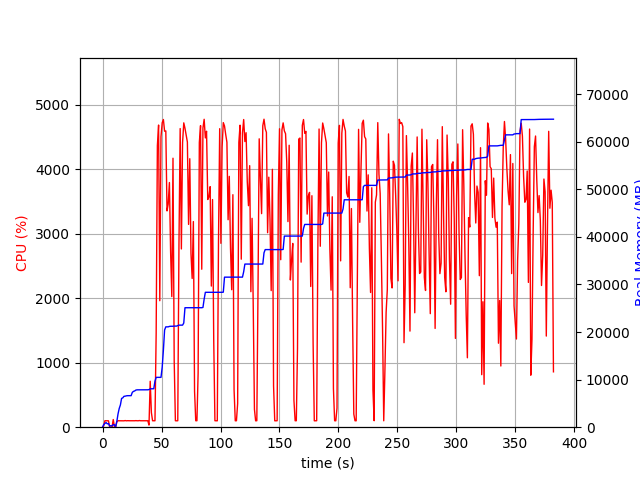

The file beside this chart, header and first rows:
elapsed_time, nproc, cpu, mem_real, mem_virtual
3.6716461181640625e-05, 1, 0.0, 6.965, 3186
1.007, 5, 20.9, 569.3, 2305
2.016, 4, 100.2, 786.1, 2345
3.024, 5, 100.3, 971.7, 2799
4.031, 3, 100.2, 700.6, 1957
5.039, 3, 99.2, 763.8, 2069
6.047, 3, 1.0, 248.9, 1436
7.055, 3, 2.0, 320.7, 1531
8.063, 3, 2.0, 261.7, 1461
9.071, 4, 118.8, 549.1, 2051
10.08, 4, 3.0, 507.5, 2033
11.09, 2, 2.0, 78.58, 1038
12.1, 1, 86.1, 1185, 2629
13.11, 1, 100.0, 2777, 4997
14.13, 1, 99.9, 3927, 6783
15.14, 1, 99.9, 4681, 8687
16.15, 1, 101.0, 6049, 8687
17.16, 1, 100.0, 6169, 8699
18.17, 1, 98.9, 6489, 8699
19.18, 1, 102.9, 6519, 8827
20.19, 1, 99.1, 6591, 8827
21.2, 1, 101.0, 6623, 8827
22.21, 1, 100.0, 6623, 8827
23.22, 1, 100.0, 6623, 8827
24.23, 1, 99.9, 6627, 8827
25.24, 1, 100.0, 7325, 10875
26.25, 1, 99.9, 7529, 10875
27.26, 1, 99.9, 7619, 10875
28.27, 1, 101.9, 7805, 10875
29.28, 1, 99.9, 7851, 10875
30.29, 1, 99.9, 7851, 10875
31.3, 1, 102.9, 7853, 10875
32.31, 1, 99.9, 7853, 10875
33.32, 1, 100.0, 7855, 10875
34.33, 1, 99.1, 7855, 10875
35.34, 1, 101.0, 7857, 10875
36.35, 1, 99.9, 7857, 10875
37.36, 1, 101.0, 7861, 11035
38.37, 1, 100.0, 7861, 11035
39.38, 2, 32.7, 7902, 11085
40.4, 1, 712.6, 8065, 14484
41.41, 1, 225.3, 8067, 14484
42.42, 1, 99.9, 8067, 14484
43.43, 1, 100.0, 8083, 17570
44.44, 1, 99.9, 9669, 17762
45.45, 1, 1453, 10473, 17762
46.48, 1, 4366, 10475, 17762
47.51, 1, 4685, 10475, 17762
48.54, 1, 1961, 10475, 17762
49.54, 1, 4503, 10475, 17762
50.56, 1, 4720, 12593, 25549
51.59, 1, 4771, 16202, 26127
52.6, 1, 4590, 20429, 26141
53.63, 1, 4595, 21089, 26141
54.65, 1, 3354, 21089, 26143
55.66, 1, 3461, 21089, 26146
56.69, 1, 3794, 21179, 26370
57.7, 1, 2716, 21211, 26370
58.71, 1, 2026, 21211, 26370
59.72, 1, 4171, 21211, 26370
... 318 more rows
